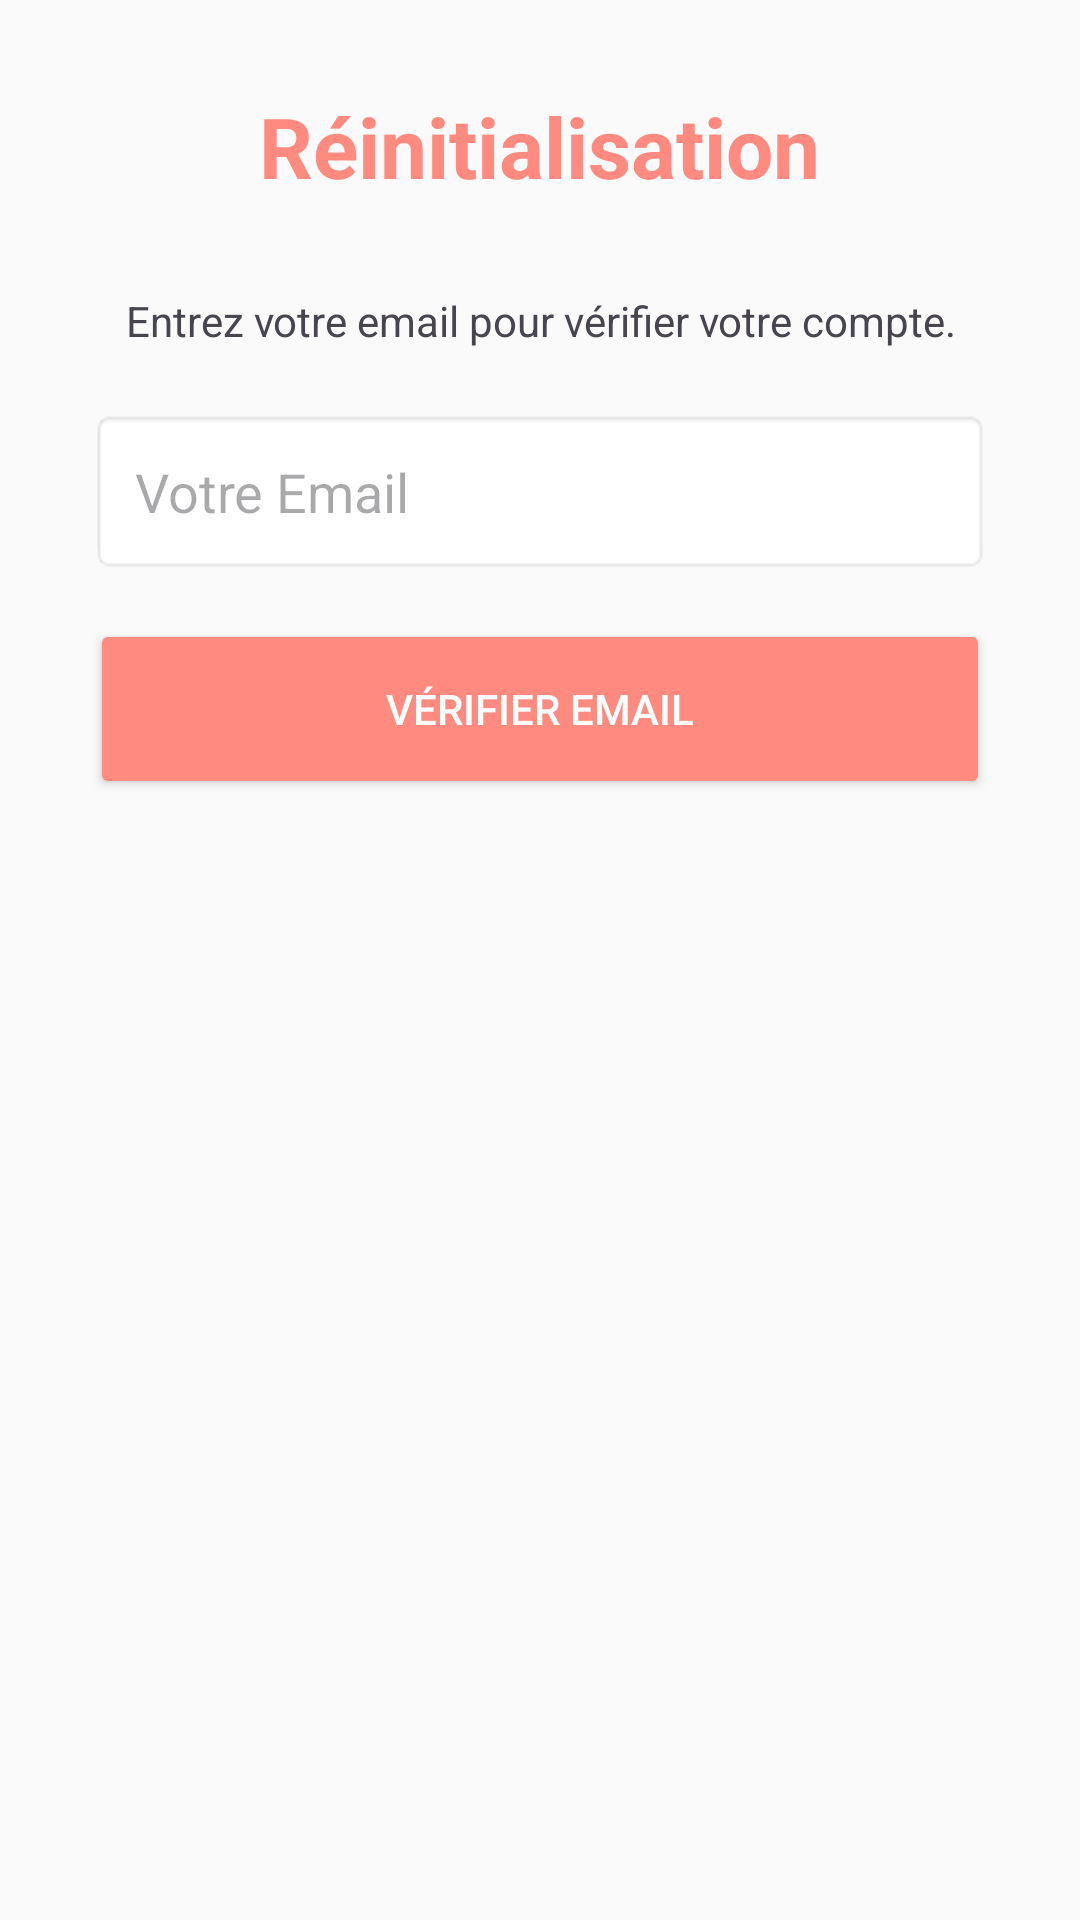

Produce the Android XML layout that renders to this screen, including the resource entries it uses.
<!-- AndroidManifest.xml: application theme Theme.Mama -->
<!-- res/layout/activity_forgot_password.xml -->
<?xml version="1.0" encoding="utf-8"?>
<LinearLayout xmlns:android="http://schemas.android.com/apk/res/android"
    android:layout_width="match_parent"
    android:layout_height="match_parent"
    android:orientation="vertical"
    android:padding="30dp"
    android:background="@color/mama_bg"
    android:gravity="center_horizontal">

    <TextView
        android:layout_width="wrap_content"
        android:layout_height="wrap_content"
        android:text="Réinitialisation"
        android:textSize="28sp"
        android:textStyle="bold"
        android:textColor="@color/mama_primary"
        android:layout_marginBottom="30dp"/>

    <TextView
        android:layout_width="match_parent"
        android:layout_height="wrap_content"
        android:text="Entrez votre email pour vérifier votre compte."
        android:gravity="center"
        android:layout_marginBottom="20dp"/>

    
    <EditText
        android:id="@+id/etResetEmail"
        android:layout_width="match_parent"
        android:layout_height="55dp"
        android:hint="Votre Email"
        android:inputType="textEmailAddress"
        android:background="@android:drawable/editbox_background_normal"
        android:paddingStart="15dp"
        android:layout_marginBottom="15dp"/>

    <Button
        android:id="@+id/btnCheckEmail"
        android:layout_width="match_parent"
        android:layout_height="60dp"
        android:text="Vérifier Email"
        android:backgroundTint="@color/mama_primary"
        android:textColor="@color/white"
        android:layout_marginBottom="20dp"/>

    
    <LinearLayout
        android:id="@+id/layoutResetPassword"
        android:layout_width="match_parent"
        android:layout_height="wrap_content"
        android:orientation="vertical"
        android:visibility="gone"> 

        <EditText
            android:id="@+id/etNewPassword"
            android:layout_width="match_parent"
            android:layout_height="55dp"
            android:hint="Nouveau mot de passe"
            android:inputType="textPassword"
            android:background="@android:drawable/editbox_background_normal"
            android:paddingStart="15dp"
            android:layout_marginBottom="15dp"/>

        <EditText
            android:id="@+id/etConfirmPassword"
            android:layout_width="match_parent"
            android:layout_height="55dp"
            android:hint="Confirmer mot de passe"
            android:inputType="textPassword"
            android:background="@android:drawable/editbox_background_normal"
            android:paddingStart="15dp"
            android:layout_marginBottom="20dp"/>

        <Button
            android:id="@+id/btnResetPassword"
            android:layout_width="match_parent"
            android:layout_height="60dp"
            android:text="Mettre à jour"
            android:backgroundTint="#4CAF50"
            android:textColor="@color/white"/>

    </LinearLayout>

</LinearLayout>
<!-- resources referenced by this layout -->
<resources>
  <color name="mama_bg">#FAFAFA</color>
  <color name="mama_primary">#FF8A80</color>
  <color name="white">#FFFFFF</color>
  <style name="Theme.Mama" parent="Base.Theme.Mama" />
  <style name="Base.Theme.Mama" parent="Theme.Material3.DayNight.NoActionBar">
          
          
      </style>
</resources>
